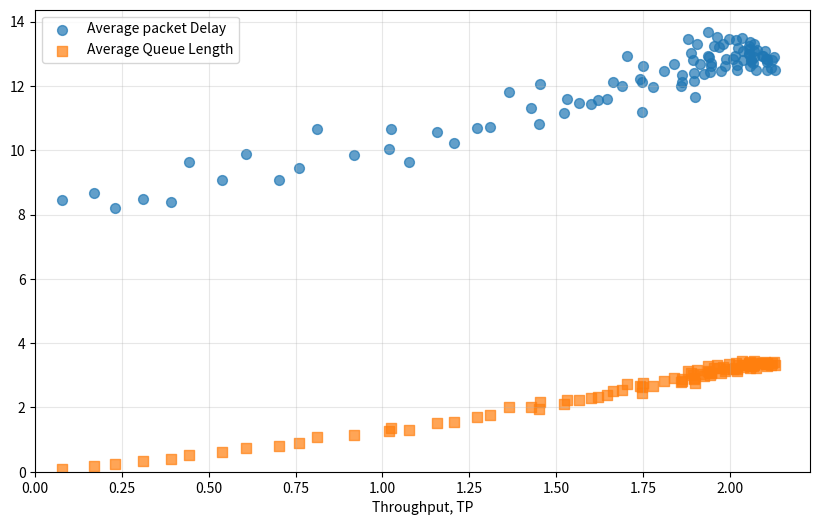

Here is the Python script that generated this plot:
#!/usr/bin/env python3
import numpy as np
import random
from dataclasses import dataclass
import matplotlib.pyplot as plt


@dataclass
class Packet:
	packet_id : int = None; 
	packet_tx : str = None;
	packet_rx : str = None;
	delay 	  : int = 0;

@dataclass
class System3 :
	channels   	   : int = 4;
	devices_tx 	   : int = 8;
	devices_rx 	   : int = 8;
	L          	   : int = None;
	min_packets_per_rx : int = None;
	max_packets_per_rx : int = None;
	poisson 	   : float = None;

@dataclass
class Metrics:
	tx_id : str  = None;
	tpi   : int  = 0; 
	qi    : int  = 0; 
	ti    : int  = 0;

def setSystemL(system:object,L:int)            : system.L = L;
def setMIN_PACKETS_PER_RX(system:object,m:int) : system.min_packets_per_rx = m;
def setMAX_PACKETS_PER_RX(system:object,M:int) : system.max_packets_per_rx = M;
def setPoisson(system:object,p:float): system.poisson = p;



class Tx():
	def __init__(self,L):
		self.tx_id : str = None;
		self.buf_len : int = L;
		self.current_buf_state : int = 0
		self.buffer : list = [];
		self.packets_transmitted_per_ti : int = 0;
	def fill_buffer(self,packets : list) -> list:
		for p in packets:
			self.buffer.append(p);
			if (len(self.buffer) > self.buf_len):
				raise Exception(f'ERROR : Packet overflow buffer has " {len(self.buffer)} " packets, can hold up to " {self.buf_len} "');
				break;
		return self.buffer
	def remove_packet(self,packet :object) -> None:
		self.buffer.remove(packet);
		

class Rx():
	def __init__(self):
		self.rx_id = None;
		self.buffer_received = [];
		self.packets_received = 0;
	def receive_packet(self,packet : object) -> None:
		if packet.packet_rx == self.rx_id :
			self.buffer_received.append(packet);
			self.packets_received +=1;
		else:
			raise Exception(f'ERROR : receiver {self.rx_id} got packet with destination " {packet.packet_rx} " ');
	
class Generate_system():
	def __init__(self):
		self.System_tx = [];
		self.System_rx = [];
		self.System_omega = [];
		self.System_alpha = {};
		self.System_beta = {};
		self.System_metrics = [];
	
	def Make_tx(self,System) -> list[object]:
		for i in range(System.devices_tx):
			tx = Tx(System.L);
			tx.tx_id = f'tx{i}'
			self.System_tx.append(tx)
		return self.System_tx
	def Make_rx(self,System)-> list[object] :
		for i in range(System.devices_rx):
			rx = Rx();
			rx.rx_id =f'rx{i}';
			self.System_rx.append(rx);
		return self.System_rx;

	def Make_omega(self,System)-> list[str]:
		for i in range(System.channels):
			ch = f'λ{i}';
			self.System_omega.append(ch);
		return self.System_omega;
	def Make_alpha(self) -> dict[str,list[object]] :
		T = self.System_tx
		ch = len(self.System_omega);
		for i in range(ch):
			self.System_alpha[self.System_omega[i]] = T;
		return self.System_alpha
	def Make_beta(self) -> dict[str,list[object]] :
		R = self.System_rx;
		ch = len(self.System_omega);
		c = 0;
		for i in range(ch):
			self.System_beta[self.System_omega[i]] =[R[c],R[c+1]];
			c+=2;
		return self.System_beta;
	def Make_metrics(self,System) -> object:
		for t in self.System_tx:
			m = Metrics(tx_id = t.tx_id)
			self.System_metrics.append(m);
		return self.System_metrics
# METHODS

def RANDOM_TDMA(System:object , omega:list[str],alpha:dict[str,object]) -> dict[object,str]:
	assigned = {};
	chosen= [];	
	for i in range(System.channels):
		while(True):
			txx = np.random.randint(0,System.devices_tx)
			if alpha[omega[i]][txx] not in chosen:
				assigned[alpha[omega[i]][txx]] = omega[i];
				chosen.append(alpha[omega[i]][txx]);
				#print(alpha[omega[i]][txx].tx_id);
				break;
	#print(assigned)
	return assigned


def generate_long_queue(system :object, rx :object)->list[object]:

		long_queue = [];
		packet_id_incr = 0;
		for r in rx:
			n = np.random.randint(system.min_packets_per_rx,system.max_packets_per_rx);
			buf = [];
			for i in range(n):
				p = Packet(packet_id = packet_id_incr,packet_rx = r.rx_id);
				buf.append(p);
				packet_id_incr +=1;
			long_queue +=buf
	
			#print(f'{buf}\n\n\n')
		random.shuffle(long_queue);
		#print(long_queue);
		return long_queue
		
	

def GiPi(space:int ,long_queue:list[object],system:object,distribution:str ='poisson'):
	packets = [];
	if distribution != "poisson":
		raise NotImplemented("TODO : other random distributions");
		raise 
	while (True):
		packet_number = np.random.poisson(system.poisson);
		if packet_number <= space: break;
	for i in range(packet_number):
		packets.append(long_queue[i]);
		del long_queue[i];
	#print(packet_number,len(long_queue),packets)
	return packets;

def REfill_tx_buffers(tx:object,queue:list[object],system:object) -> None:
	for t in tx:

		#print(t.current_buf_state);
		space = t.buf_len - t.current_buf_state
		p = GiPi(space,queue,system)
		t.buffer += p;
		t.current_buf_state = len(t.buffer);
		t.packets_transmitted_per_ti = 0;
		#print(t.current_buf_state);


def STAR(tx:object,avail_rx:dict[str,object],d:dict[object,str]) -> None:
	for k,v in d.items():
		#print(f'\n{k.tx_id} -> {v}: {avail_rx[v][0].rx_id}, {avail_rx[v][1].rx_id}\n');
		tx_has_send = False;
		rxa = avail_rx[v][0]
		rxb = avail_rx[v][1]
		for p in k.buffer:
			if (p.packet_rx ==rxa.rx_id )  and (not tx_has_send):
				send(k,rxa,p);     
				tx_has_send = True
			elif (p.packet_rx == rxb.rx_id) and (not tx_has_send):
				send(k,rxb,p);
				tx_has_send = True
		
			else:
				p.delay +=1;


def send(tx:object,rx:object,p:object) -> None:
	p.packet_tx = tx.tx_id
	rx.receive_packet(p);
	tx.remove_packet(p);
	tx.packets_transmitted_per_ti +=1;



def Update_metrics(metrics:list[object],tx:object) ->None:
	for t in tx:
		try : 
			M_upd = next((m for m in metrics if t.tx_id == m.tx_id));
		except StopIteration:
			
			print(f"ERROR: Metrics for {t.tx_id} failed to Update");
		M_upd.tpi += (t.packets_transmitted_per_ti);
		M_upd.qi  +=(t.current_buf_state);
		M_upd.ti  +=1;
		#print(M_upd)
		


def Calculate_metrics(metrics:list[object],rx:list[object],steps:int) ->list[int]:
	tp = 0;
	di = []
	qLen = 0;
	delay = 0;
	for m in metrics:
		tp +=m.tpi
		qLen+=m.qi/steps
		di.append(m.qi/m.tpi)
		assert steps == m.ti
	#tp /=len(metrics);
	tp /=steps
	qLen /=8
	delay = sum(di)/len(di)
	print(f'throughput :{tp}\tdelay: {delay}\tqlen : {qLen}\n ')	
	return [tp,delay,qLen];




def plotter_scatter(metrics,use_3d = 1):

    plt.figure(figsize=(10, 6))
    
    if use_3d:
        # 3D mode: [x, y1, y2] format
        x_coords = [p[0] for p in metrics]
        y1_coords = [p[1] for p in metrics]
        y2_coords = [p[2] for p in metrics]
        
        plt.scatter(x_coords, y1_coords, s=50, alpha=0.7, label='Average packet Delay', marker='o')
        plt.scatter(x_coords, y2_coords, s=50, alpha=0.7, label='Average Queue Length', marker='s')
        
    else:
        # 2D mode: [x, y] format (backward compatible)
        x_coords = [p[0] for p in metrics]
        y_coords = [p[1] for p in metrics]
        
        plt.scatter(x_coords, y_coords, s=50, alpha=0.7, label='Points')
        plt.plot(x_coords, y_coords, 'b-', linewidth=2, label='Connecting Line')
        plt.title('Scatter Plot with Line')
    
    plt.xlabel('Throughput, TP')
    plt.grid(True, alpha=0.3)
    plt.legend()
    plt.xlim(left=0)
    plt.ylim(bottom=0)
    plt.show()
#
#


#    if use_3d == 1:
#
#	x_coords  = [point[0] for point in metrics]
#	y1_coords = [point[1] for point in metrics]
#	y2_coords = [point[2] for point in metrics]
#
#        plt.scatter(x_coords, y1_coords, s=50, alpha=0.7, label='Points Y1', marker='o')
#        plt.scatter(x_coords, y2_coords, s=50, alpha=0.7, label='Points Y2', marker='s')
#        plt.title('3D Parameter Plot (Dual Y Lines)')
#    else :
#	x_coords = [point[0] for point in metrics]
#	y_coords = [point[1] for point in metrics]
#	
#	plt.figure(figsize=(8, 6))
#	plt.scatter(x_coords, y_coords, s=30, alpha=1)
#    plt.xlabel('TP')
#    plt.ylabel('D')
#    plt.grid(True, alpha=0.3)
#    plt.xlim(left=0)
#    plt.ylim(bottom=0),
#    plt.show()
#





if __name__ == '__main__':
	setMIN_PACKETS_PER_RX(System3,5000);
	setMAX_PACKETS_PER_RX(System3,10000);
	met_list = []
	setSystemL(System3,4);
	for m in range(1,100):
		setPoisson(System3,(m)*0.01)
		g = Generate_system();
		tx = g.Make_tx(System3)
		rx = g.Make_rx(System3)	
		omega = g.Make_omega(System3)
		alpha = g.Make_alpha()
		beta = g.Make_beta()
		metrics = g.Make_metrics(System3);
		l = generate_long_queue(System3,rx);
		steps = 1000
		for i in range(steps):
			#print(f'\n\n {i} \n\n');
			d =RANDOM_TDMA(System3,omega,alpha);
			REfill_tx_buffers(tx,l,System3);
			STAR(tx,beta,d);
			Update_metrics(metrics,tx)
		met_list.append(Calculate_metrics(metrics,rx,steps));
	plotter_scatter(met_list);
